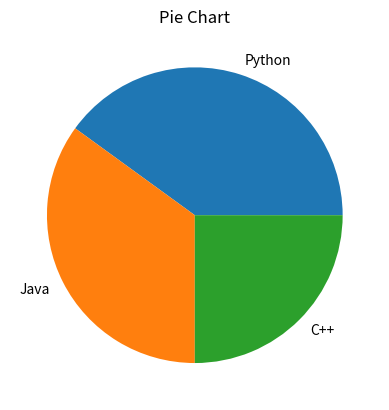

Recreate this plot in Python.
import matplotlib.pyplot as plt

labels = ["Python", "Java", "C++"]
sizes = [40, 35, 25]
plt.pie(sizes, labels=labels)
plt.title("Pie Chart")
plt.show()
